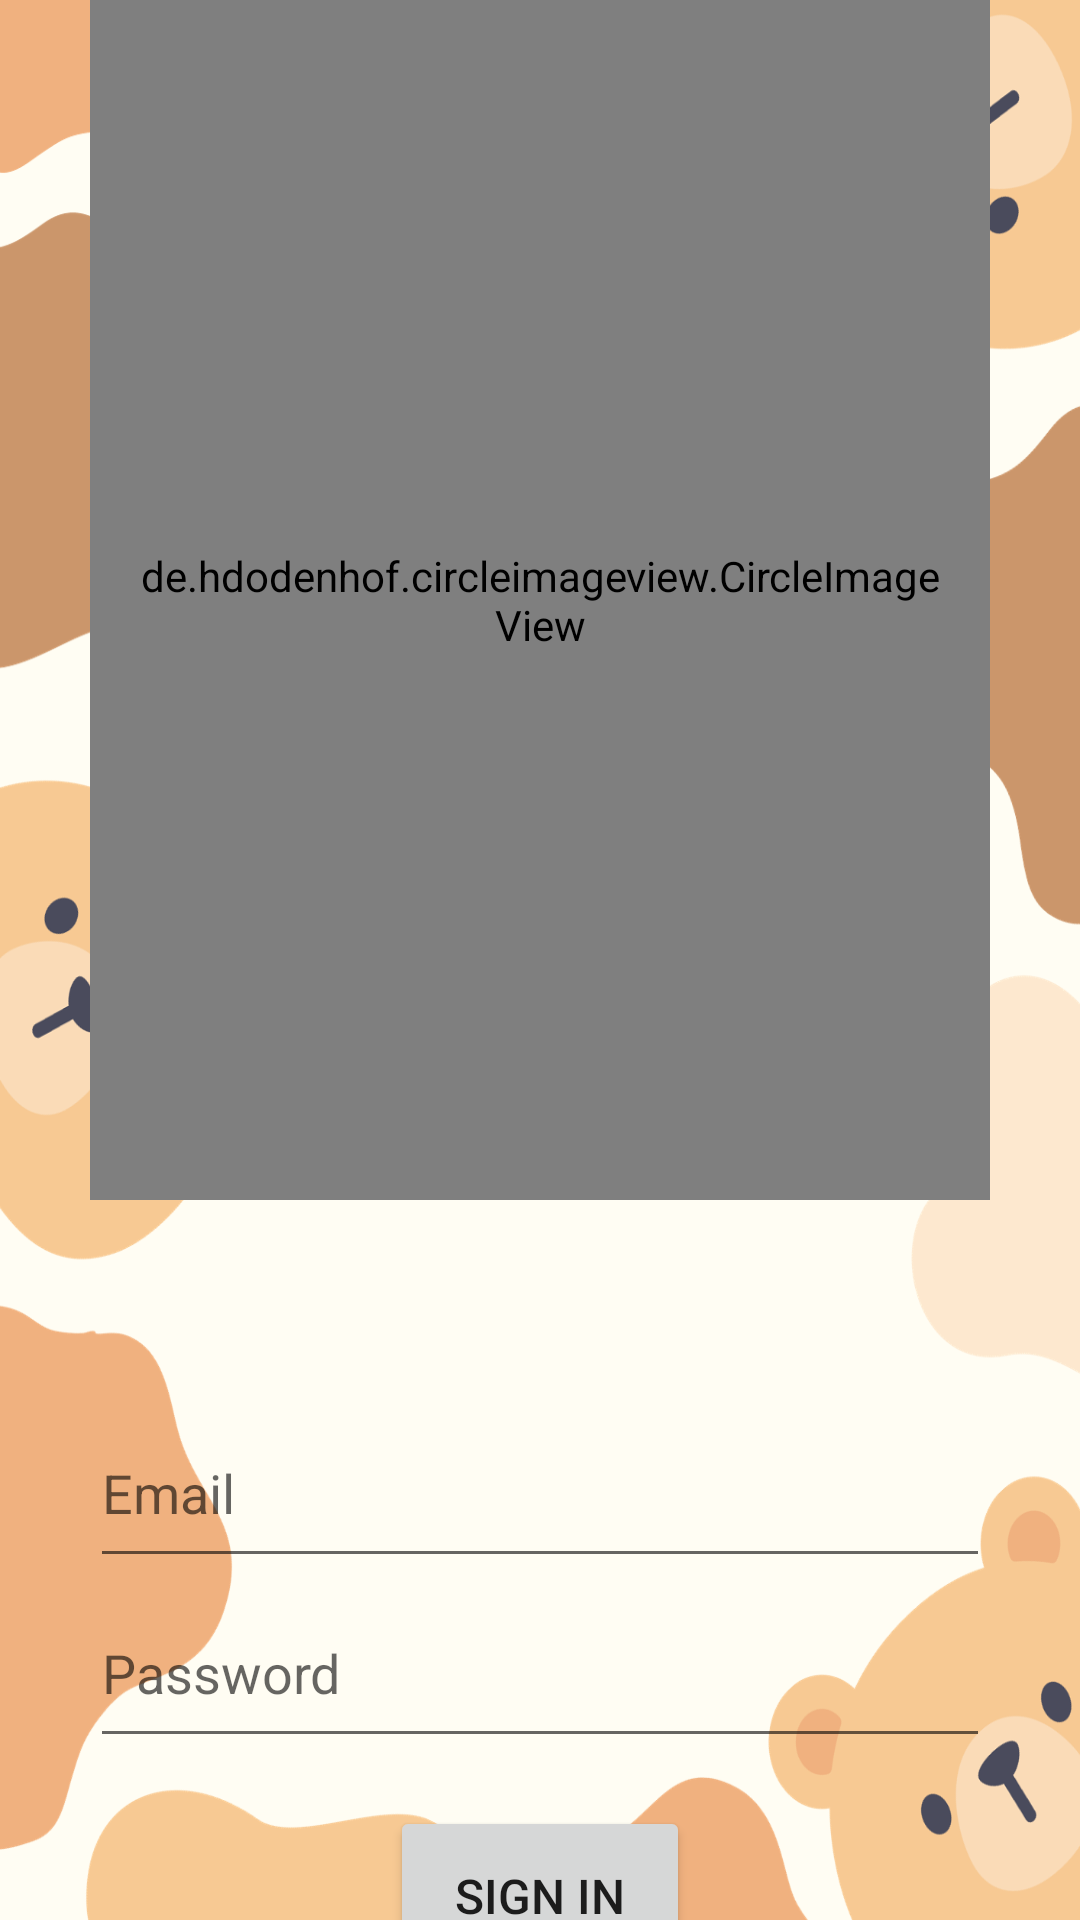

Layout XML and referenced resources for this Android screen:
<!-- AndroidManifest.xml: application theme Theme.WoodsTheme -->
<!-- res/layout/log_in_layout.xml -->
<?xml version="1.0" encoding="utf-8"?>
<LinearLayout xmlns:android="http://schemas.android.com/apk/res/android"
    android:layout_width="match_parent"
    android:layout_height="match_parent"
    android:orientation="vertical"
    android:background="@drawable/bear_border">

    <de.hdodenhof.circleimageview.CircleImageView
        android:layout_marginBottom="16dp"
        android:layout_gravity="center"
        android:padding="15dp"
        android:paddingBottom="10dp"
        android:layout_width="300dp"
        android:src="@drawable/lg__3_"
        android:layout_height="400dp"/>

    <LinearLayout
        android:layout_width="match_parent"
        android:layout_height="50dp"
        android:orientation="horizontal">

        <ImageView
            android:layout_gravity="center"
            android:layout_weight="1"
            android:id="@+id/google_btn"
            android:layout_width="0dp"
            android:layout_height="match_parent"
            android:src="@drawable/google"
            android:contentDescription="@string/google_button" />

        <ImageView
            android:layout_gravity="center"
            android:layout_weight="1"
            android:layout_width="0dp"
            android:layout_height="match_parent"
            android:src="@drawable/fb"
            android:contentDescription="@string/facebook_button" />




    </LinearLayout>

    <EditText
        android:hint="@string/email"
        android:id="@+id/login_email"
        android:layout_gravity="center"
        android:layout_width="300dp"
        android:layout_height="60dp"
        android:autofillHints="emailAddress"
        android:inputType="textEmailAddress"/>

    <EditText
        android:hint="@string/password"
        android:id="@+id/login_password"
        android:layout_gravity="center"
        android:layout_width="300dp"
        android:layout_height="60dp"
        android:autofillHints="password"
        android:inputType="textPassword" />

    <Button
        android:layout_marginTop="16dp"
        android:id="@+id/login_signin_button"
        android:text="@string/sign_in"
        android:textSize="16sp"
        android:layout_gravity="center"
        android:layout_width="100dp"
        android:layout_height="60dp"/>

</LinearLayout>
<!-- resources referenced by this layout -->
<resources>
  <!-- drawable bear_border: png bitmap (drawable, 151732 bytes) -->
  <!-- drawable lg__3_: png bitmap (drawable, 68415 bytes) -->
  <string name="email">Email</string>
  <string name="facebook_button">facebook button</string>
  <string name="google_button">google button</string>
  <string name="password">Password</string>
  <string name="sign_in">Sign In</string>
  <style name="Theme.WoodsTheme" parent="Theme.MaterialComponents.DayNight.DarkActionBar">
      <item name="colorPrimary">@color/med_brown</item>
      <item name="colorPrimaryVariant">@color/dark_tan</item>
      <item name="colorOnPrimary">@color/white</item>
      
      <item name="colorSecondary">@color/lightgreen</item>
      <item name="colorSecondaryVariant">@color/green</item>
      <item name="colorOnSecondary">@color/dark_brown</item>
      
      <item name="android:statusBarColor">@color/med_brown</item>
      <item name="android:navigationBarColor">@color/med_brown</item>
      </style>
  <color name="med_brown">#644b34</color>
  <color name="dark_tan">#cd7c4c</color>
  <color name="white">#FFFFFFFF</color>
  <color name="lightgreen">#A4D585</color>
  <color name="green">#43a047</color>
  <color name="dark_brown">#471900</color>
</resources>
